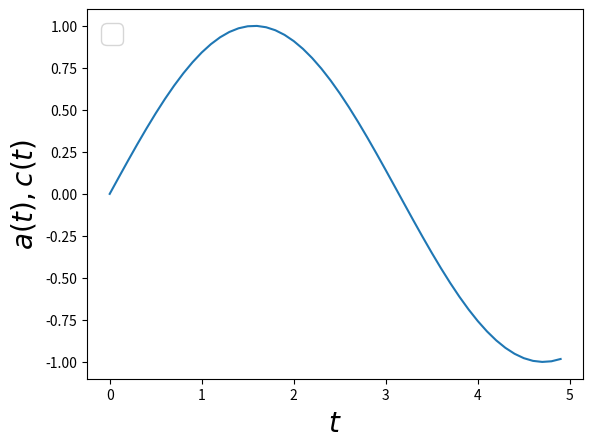

Write the Python code that produced this figure.
import matplotlib.pyplot as plt
import numpy as np

x = np.arange(0, 5, 0.1)
y = np.sin(x)


   
plt.ylabel('$a(t),c(t)$',fontsize=20)
plt.xlabel('$t$', fontsize=20)
plt.plot(x, y)
plt.legend(loc=2,prop={'size':20})
plt.show()
